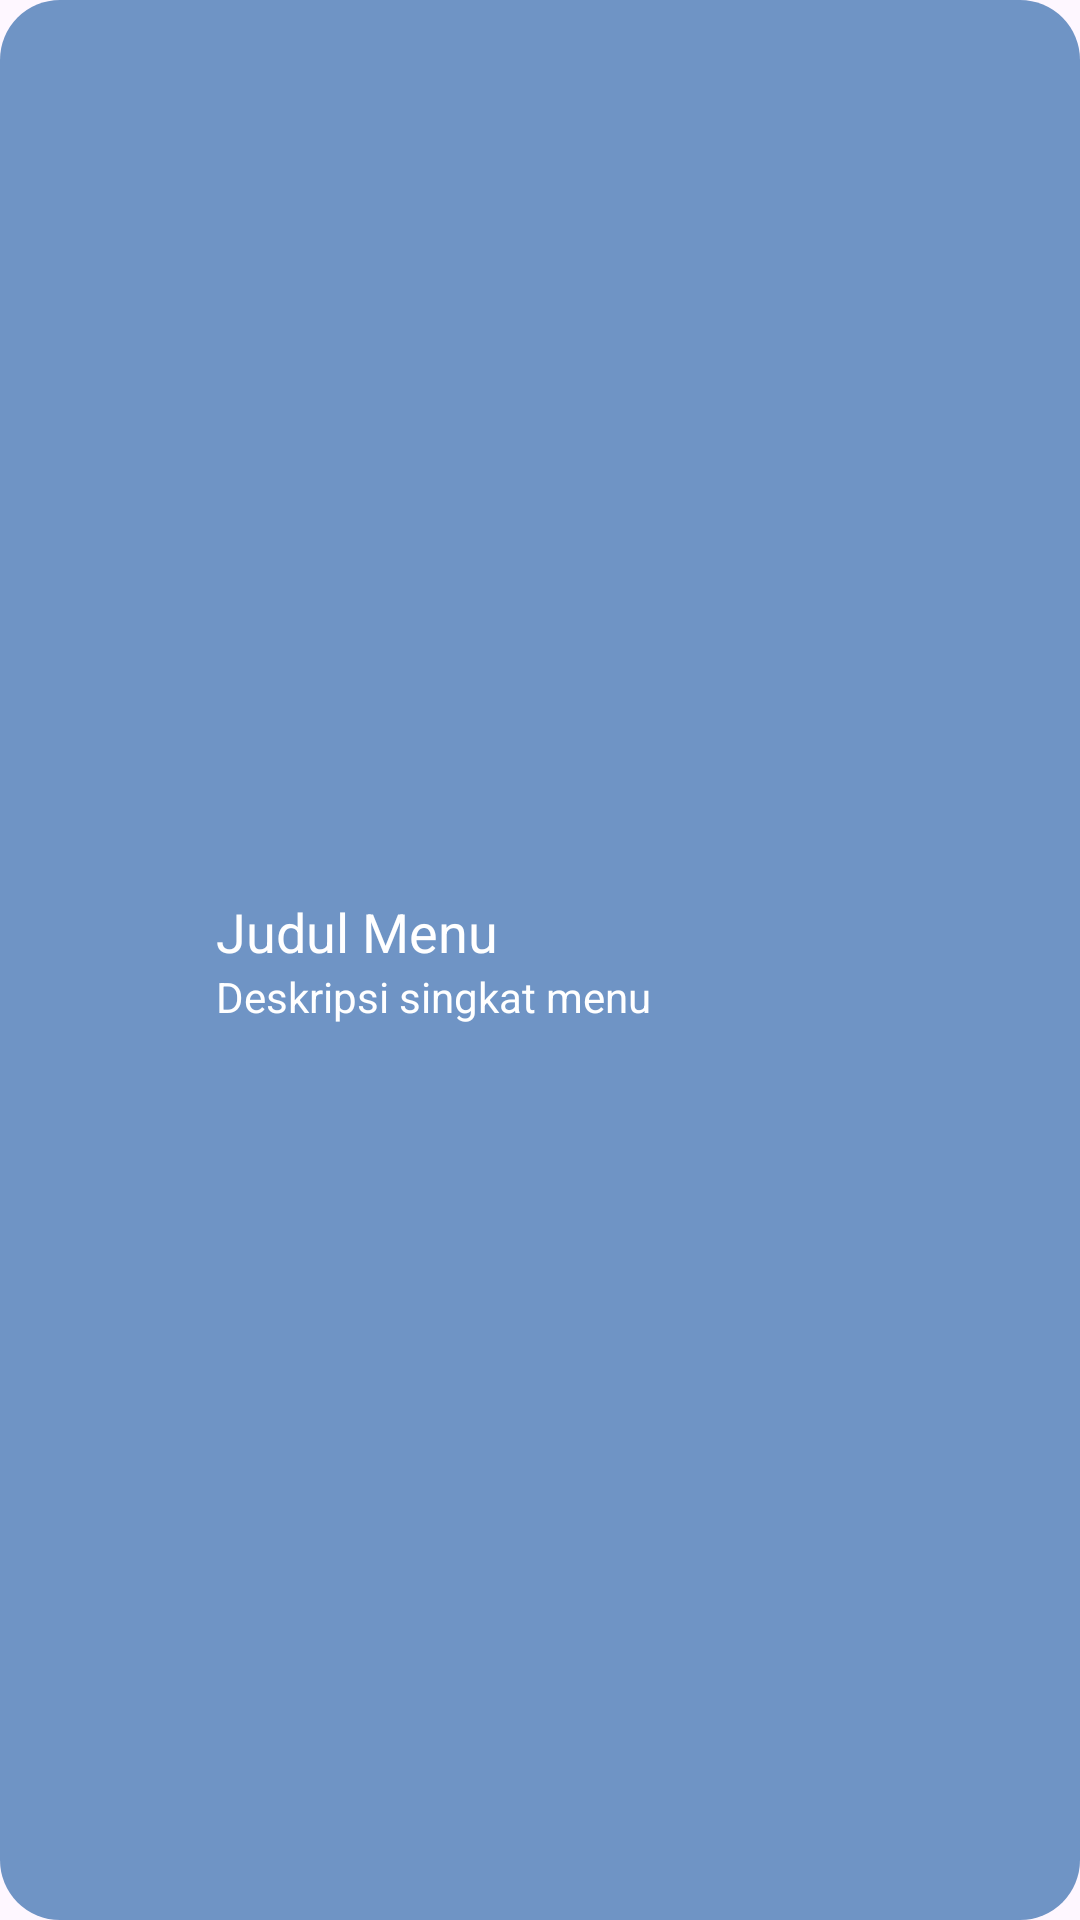

Write the Android layout XML for this screen, with the resource values it uses.
<!-- AndroidManifest.xml: application theme Theme.RespiraCare -->
<!-- res/layout/activity_item_menu.xml -->
<?xml version="1.0" encoding="utf-8"?>
<LinearLayout xmlns:android="http://schemas.android.com/apk/res/android"
    xmlns:app="http://schemas.android.com/apk/res-auto"
    android:orientation="horizontal"
    android:layout_width="match_parent"
    android:layout_height="wrap_content"
    android:background="@drawable/bg_button_blue"
    android:padding="16dp"
    android:gravity="center_vertical">

    <ImageView
        android:id="@+id/itemIcon"
        android:layout_width="40dp"
        android:layout_height="40dp"
        android:src="@drawable/ic_info"
        android:layout_marginEnd="16dp"
        app:tint="@color/white" />

    <LinearLayout
        android:orientation="vertical"
        android:layout_width="wrap_content"
        android:layout_height="wrap_content">

        <TextView
            android:id="@+id/itemTitle"
            android:layout_width="wrap_content"
            android:layout_height="wrap_content"
            android:text="Judul Menu"
            android:textColor="@color/white"
            android:textSize="18sp" />

        <TextView
            android:id="@+id/itemSubtitle"
            android:layout_width="wrap_content"
            android:layout_height="wrap_content"
            android:text="Deskripsi singkat menu"
            android:textColor="@color/white"
            android:textSize="14sp" />
    </LinearLayout>

</LinearLayout>
<!-- resources referenced by this layout -->
<resources>
  <color name="white">#FFFFFF</color>
  <!-- drawable bg_button_blue (drawable) -->
  <?xml version="1.0" encoding="utf-8"?>
  <shape xmlns:android="http://schemas.android.com/apk/res/android">
      <solid android:color="@color/blue_button"/>
      <corners android:radius="20dp"/>
      <padding
          android:left="10dp"
          android:top="10dp"
          android:right="10dp"
          android:bottom="10dp"/>
  </shape>
  <style name="Theme.RespiraCare" parent="Theme.Material3.DayNight.NoActionBar">
          <item name="colorPrimary">@color/blue_primary</item>
      </style>
  <color name="blue_button">#6F94C5</color>
  <color name="blue_primary">#4A6FA5</color>
</resources>
